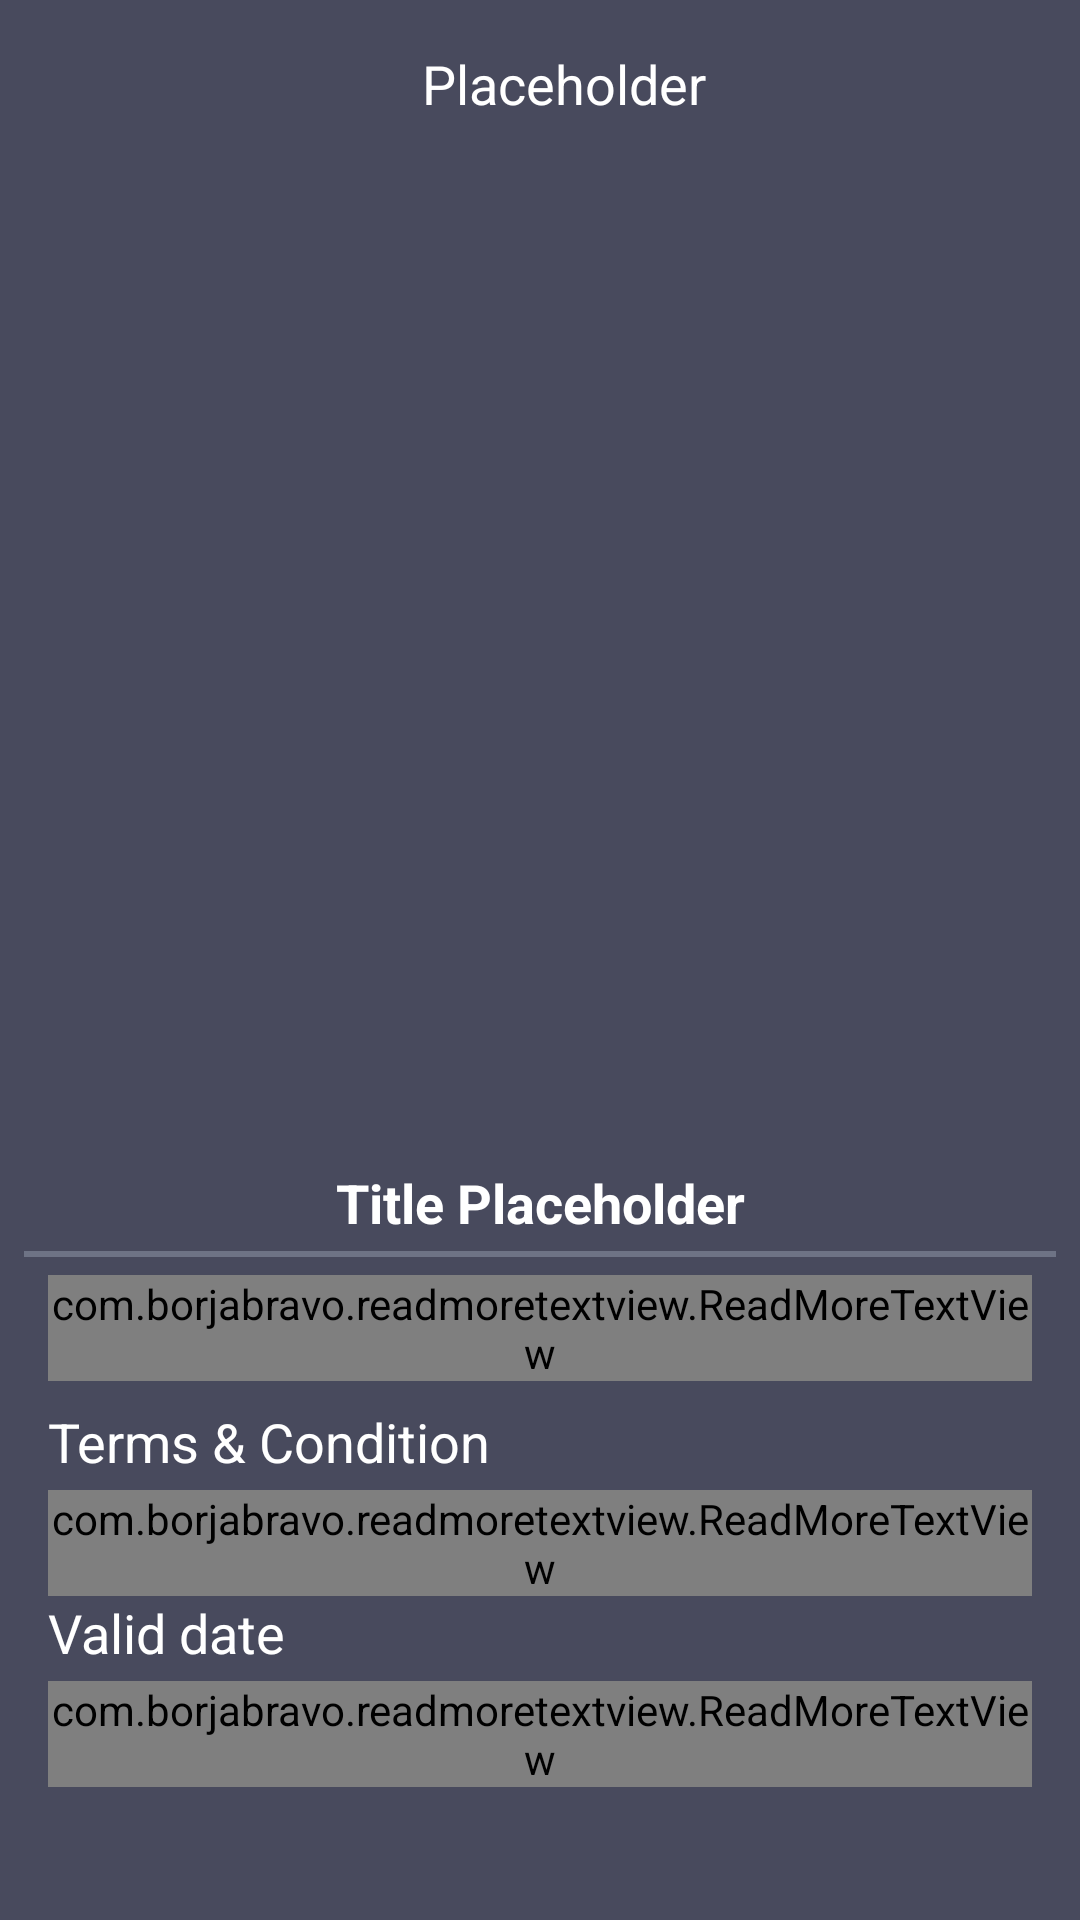

This screen was rendered from an Android layout file. Write that file and the resources it references.
<!-- AndroidManifest.xml: application theme AppThemeNoActionBar -->
<!-- res/layout/fragment_showcase_detailed.xml -->
<?xml version="1.0" encoding="utf-8"?>
<layout>

    <android.support.constraint.ConstraintLayout xmlns:android="http://schemas.android.com/apk/res/android"
        xmlns:app="http://schemas.android.com/apk/res-auto"
        xmlns:tools="http://schemas.android.com/tools"
        android:layout_width="match_parent"
        android:layout_height="match_parent"
        android:background="@color/colorPrimary">

        <android.support.v7.widget.Toolbar
            android:id="@+id/toolbar_showcase_detailed"
            android:layout_width="match_parent"
            android:layout_height="wrap_content"
            app:layout_constraintEnd_toEndOf="parent"
            app:layout_constraintStart_toStartOf="parent"
            app:layout_constraintTop_toTopOf="parent">

            <TextView
                android:id="@+id/tv_toolbar_showcase_detailed_title"
                android:layout_width="match_parent"
                android:layout_height="wrap_content"
                android:text="Placeholder"
                android:textAlignment="center"
                android:textColor="@color/color_text_white"
                android:textSize="18sp" />
        </android.support.v7.widget.Toolbar>

        <FrameLayout
            android:id="@+id/frame_showcase_detailed_header"
            android:layout_width="match_parent"
            android:layout_height="80dp"
            android:background="@color/colorPrimary"
            app:layout_constraintEnd_toEndOf="parent"
            app:layout_constraintStart_toStartOf="parent"
            app:layout_constraintTop_toBottomOf="@+id/toolbar_showcase_detailed"></FrameLayout>

        <ScrollView
            android:layout_width="match_parent"
            android:layout_height="wrap_content"
            app:layout_constraintBottom_toBottomOf="parent"
            app:layout_constraintEnd_toEndOf="parent"
            app:layout_constraintStart_toStartOf="parent"
            app:layout_constraintTop_toBottomOf="@+id/frame_showcase_detailed_header">

            <LinearLayout
                android:layout_width="match_parent"
                android:layout_height="wrap_content"
                android:orientation="vertical">

                <ImageView
                    android:id="@+id/iv_showcase_detailed"
                    android:layout_width="match_parent"
                    android:layout_height="200dp"
                    android:scaleType="centerCrop"
                    android:src="@drawable/placeholder_hd" />

                <TextView
                    android:id="@+id/tv_showcase_detailed_title"
                    android:layout_width="match_parent"
                    android:layout_height="wrap_content"
                    android:layout_marginTop="8dp"
                    android:text="Title Placeholder"
                    android:textAlignment="center"
                    android:textColor="@color/color_text_white"
                    android:textSize="18sp"
                    android:textStyle="bold" />

                <View
                    android:layout_width="match_parent"
                    android:layout_height="2dp"
                    android:layout_marginLeft="8dp"
                    android:layout_marginTop="4dp"
                    android:layout_marginRight="8dp"
                    android:background="@color/color_divider" />

                <com.borjabravo.readmoretextview.ReadMoreTextView
                    android:id="@+id/tv_showcase_detailed_description"
                    android:layout_width="match_parent"
                    android:layout_height="wrap_content"
                    android:layout_marginLeft="16dp"
                    android:layout_marginTop="6dp"
                    android:layout_marginRight="16dp"
                    app:colorClickableText="@color/color_text_white"
                    app:trimCollapsedText="@string/loremIpsum1p"
                    app:trimLength="3" />

                <TextView
                    android:layout_width="match_parent"
                    android:layout_height="wrap_content"
                    android:layout_marginLeft="16dp"
                    android:layout_marginTop="8dp"
                    android:text="@string/termsAndCondition"
                    android:textColor="@color/color_text_white"
                    android:textSize="18sp" />

                <com.borjabravo.readmoretextview.ReadMoreTextView
                    android:id="@+id/tv_showcase_detailed_terms_condition_content"
                    android:layout_width="match_parent"
                    android:layout_height="wrap_content"
                    android:layout_marginLeft="16dp"
                    android:layout_marginTop="4dp"
                    android:layout_marginRight="16dp"
                    app:colorClickableText="@color/color_text_white"
                    app:trimCollapsedText="@string/loremIpsum1p"
                    app:trimLength="4" />

                <TextView
                    android:layout_width="match_parent"
                    android:layout_height="wrap_content"
                    android:layout_marginLeft="16dp"
                    android:text="@string/validDate"
                    android:textColor="@color/color_text_white"
                    android:textSize="18sp" />

                <com.borjabravo.readmoretextview.ReadMoreTextView
                    android:id="@+id/tv_showcase_detailed_valid_date_content"
                    android:layout_width="match_parent"
                    android:layout_height="wrap_content"
                    android:layout_marginLeft="16dp"
                    android:layout_marginTop="4dp"
                    android:layout_marginRight="16dp"
                    app:colorClickableText="@color/color_text_white"
                    app:trimCollapsedText="@string/loremIpsum1p"
                    app:trimLength="4" />

            </LinearLayout>

        </ScrollView>

    </android.support.constraint.ConstraintLayout>
</layout>
<!-- resources referenced by this layout -->
<resources>
  <color name="colorPrimary">#484A5D</color>
  <color name="color_divider">#6E7385</color>
  <color name="color_text_white">#FFF</color>
  <string name="loremIpsum1p">Lorem ipsum dolor sit amet, consectetur adipiscing elit. Nullam sit amet scelerisque odio. Aliquam erat volutpat. Vivamus ut augue a ligula lacinia luctus id sed turpis. Sed eu sapien a elit consectetur venenatis. Cras urna est, porta vitae mollis ac, ultricies vitae sem. Suspendisse potenti. Integer rutrum ligula a dictum tincidunt. Aliquam sit amet enim a augue interdum sagittis. Duis sapien odio, commodo vitae egestas dapibus, dapibus non orci. Maecenas posuere velit nec nulla molestie, at feugiat magna placerat. Sed eu ultrices mauris, sed cursus mauris. Fusce commodo vitae urna ac tempor.</string>
  <string name="termsAndCondition">Terms &amp; Condition</string>
  <string name="validDate">Valid date</string>
  <style name="AppThemeNoActionBar" parent="Theme.AppCompat.Light.NoActionBar">
          
          <item name="colorPrimary">@color/colorPrimary</item>
          <item name="colorPrimaryDark">@color/colorPrimary</item>
          <item name="colorAccent">@color/colorAccent</item>
      </style>
  <color name="colorAccent">#D81B60</color>
</resources>
